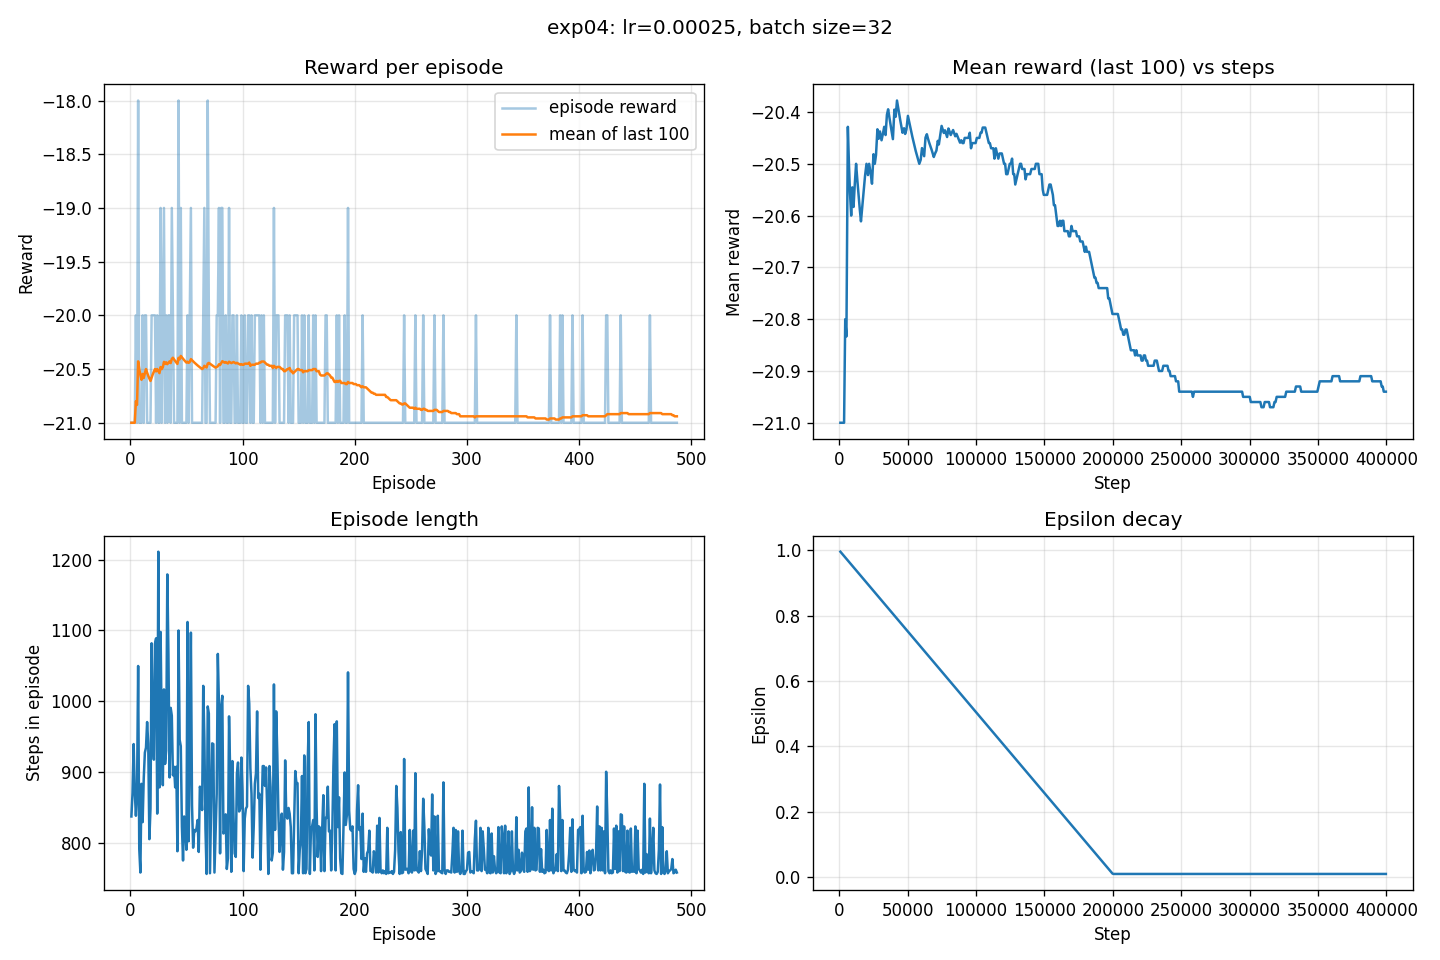

The data file committed next to this chart (first rows):
episode, step, reward, length, epsilon, loss
1, 838, -21.0, 838, 0.9959, 0.0
2, 1709, -21.0, 871, 0.9915, 0.0
3, 2649, -21.0, 940, 0.9869, 0.0
4, 3522, -21.0, 873, 0.9826, 0.0
5, 4361, -20.0, 839, 0.9784, 0.0
6, 5231, -21.0, 870, 0.9741, 0.0
7, 6281, -18.0, 1050, 0.9689, 0.0
8, 7073, -21.0, 792, 0.965, 0.0
9, 7832, -21.0, 759, 0.9612, 0.0
10, 8716, -21.0, 884, 0.9569, 0.0
11, 9546, -20.0, 830, 0.9527, 0.0
12, 10438, -21.0, 892, 0.9483, 0.02997
13, 11366, -20.0, 928, 0.9437, 0.02983
14, 12301, -20.0, 935, 0.9391, 0.0005776
15, 13272, -21.0, 971, 0.9343, 0.03336
16, 14213, -21.0, 941, 0.9296, 0.06039
17, 15019, -21.0, 806, 0.9257, 0.0001123
18, 15868, -21.0, 849, 0.9215, 0.000473
19, 16950, -20.0, 1082, 0.9161, 0.06236
20, 17908, -20.0, 958, 0.9114, 0.03016
21, 18826, -20.0, 918, 0.9068, 0.06094
22, 19907, -20.0, 1081, 0.9015, 0.03037
23, 20996, -21.0, 1089, 0.8961, 0.02991
24, 21838, -20.0, 842, 0.8919, 0.0005551
25, 23049, -21.0, 1211, 0.8859, 0.03011
26, 23928, -21.0, 879, 0.8816, 0.06059
27, 25026, -19.0, 1098, 0.8761, 0.03003
28, 25987, -21.0, 961, 0.8714, 0.0005122
29, 26869, -20.0, 882, 0.867, 0.0004521
30, 27886, -19.0, 1017, 0.862, 0.03066
31, 28798, -21.0, 912, 0.8574, 0.000482
32, 29729, -20.0, 931, 0.8528, 0.0008063
33, 30908, -21.0, 1179, 0.847, 0.0006404
34, 31974, -20.0, 1066, 0.8417, 0.02987
35, 32867, -20.0, 893, 0.8373, 0.0001803
36, 33858, -21.0, 991, 0.8324, 0.0003952
37, 34838, -19.0, 980, 0.8276, 0.0005299
38, 35734, -20.0, 896, 0.8231, 0.03066
39, 36642, -21.0, 908, 0.8186, 0.03048
40, 37521, -21.0, 879, 0.8143, 0.0005589
41, 38429, -21.0, 908, 0.8098, 0.03033
42, 39218, -21.0, 789, 0.8059, 0.0008717
43, 40318, -18.0, 1100, 0.8004, 0.03024
44, 41264, -21.0, 946, 0.7957, 0.0001847
45, 42201, -19.0, 937, 0.7911, 0.06089
46, 43025, -21.0, 824, 0.787, 0.03058
47, 43801, -21.0, 776, 0.7832, 0.0008615
48, 44639, -21.0, 838, 0.779, 0.05951
49, 45460, -21.0, 821, 0.775, 0.0001012
50, 46251, -21.0, 791, 0.7711, 0.03037
51, 47363, -20.0, 1112, 0.7656, 0.09499
52, 48166, -21.0, 803, 0.7616, 0.03065
53, 49093, -20.0, 927, 0.757, 0.05971
54, 50190, -19.0, 1097, 0.7516, 0.001042
55, 51044, -21.0, 854, 0.7473, 0.000386
56, 51838, -21.0, 794, 0.7434, 0.03027
57, 52657, -21.0, 819, 0.7393, 0.06107
58, 53474, -21.0, 817, 0.7353, 0.0308
59, 54295, -21.0, 821, 0.7312, 0.03058
60, 55128, -21.0, 833, 0.7271, 0.06055
... 427 more rows
